Image classification data set "DeepLearning_data_2type_auto" (poudelef/End-To-End-Pipeline- on GitHub). Class labels (4): CSA, hypopnea, MSA, OSA.

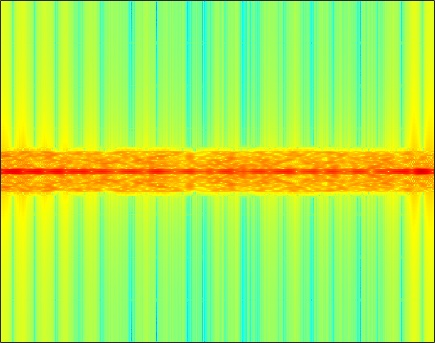
Label: OSA

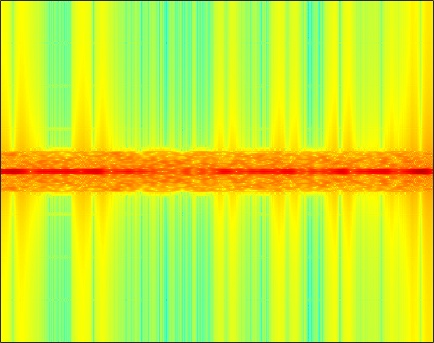
Label: MSA

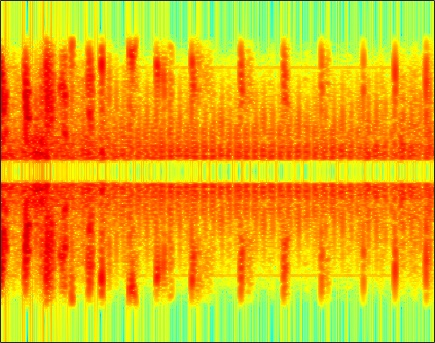
Label: hypopnea

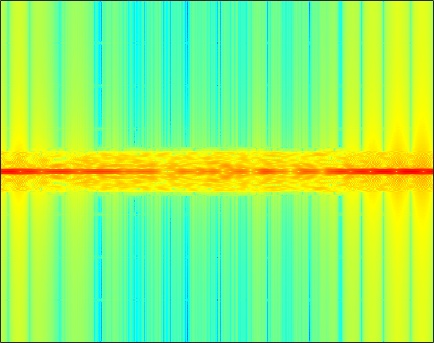
Label: CSA

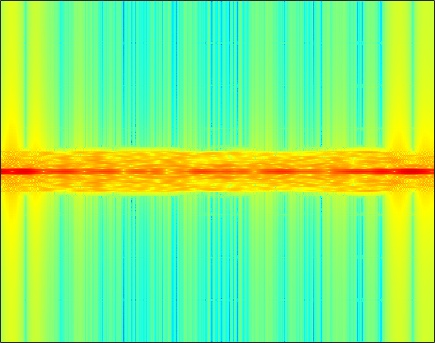
Label: CSA

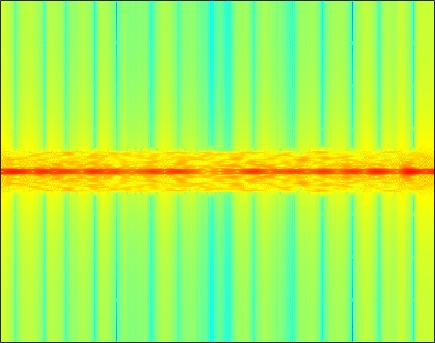
Label: OSA
